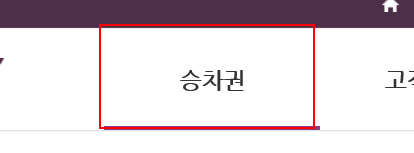
Task: REFrameWork for OneTransaction version 1
Workflow: SRT_조건, 시간, 좌석지정(편도)

Step 1 [then]: hover over the link 'gnb' in window '승차권 예약/발매 - SR'

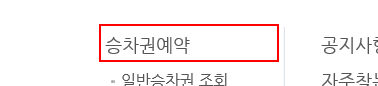
Step 2: click on the link '승차권예약' in window '승차권 예약/발매 - SR'

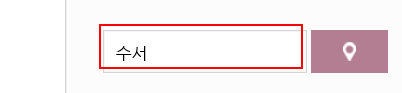
Step 3: type "수서" into the text box in window '일반승차권 조회 < 승차권예약 < 승차권 < 승차권 예약/발매 - SR'

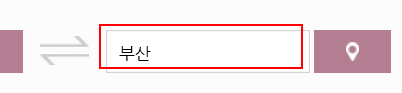
Step 4: type "부산" into the text box in window '일반승차권 조회 < 승차권예약 < 승차권 < 승차권 예약/발매 - SR'

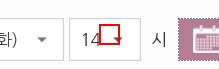
Step 5: click on the element in window '일반승차권 조회 < 승차권예약 < 승차권 < 승차권 예약/발매 - SR'

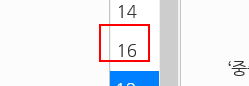
Step 6: click on the link in window '일반승차권 조회 < 승차권예약 < 승차권 < 승차권 예약/발매 - SR'

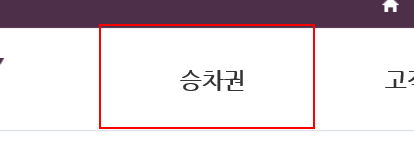
Step 7 [else]: hover over the link 'gnb' in window '예약하기 < 승차권예약 < 승차권 < 승차권 예약/발매 - SR'

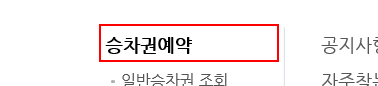
Step 8: click on the link '승차권예약' in window '예약하기 < 승차권예약 < 승차권 < 승차권 예약/발매 - SR'

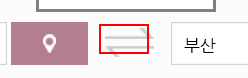
Step 9: click on the image '출발역/도착역 바꾸기' in window '일반승차권 조회 < 승차권예약 < 승차권 < 승차권 예약/발매 - SR'

Step 10: click on the element in window '일반승차권 조회 < 승차권예약 < 승차권 < 승차권 예약/발매 - SR' (same screen as step 5)

Step 11: click on the link in window '일반승차권 조회 < 승차권예약 < 승차권 < 승차권 예약/발매 - SR' (same screen as step 6)

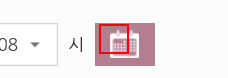
Step 12: click on the image '달력' in window '일반승차권 조회 < 승차권예약 < 승차권 < 승차권 예약/발매 - SR'

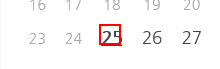
Step 13: click on the link '{{int_day}}' in window '일반승차권 조회 < 승차권예약 < 승차권 < 승차권 예약/발매 - SR'

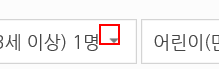
Step 14: click on the element in window '일반승차권 조회 < 승차권예약 < 승차권 < 승차권 예약/발매 - SR'

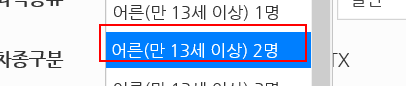
Step 15: click on the link '어른(만 13세 이상) 2명' in window '일반승차권 조회 < 승차권예약 < 승차권 < 승차권 예약/발매 - SR'

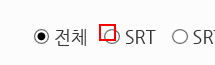
Step 16: click on the text box in window '일반승차권 조회 < 승차권예약 < 승차권 < 승차권 예약/발매 - SR'

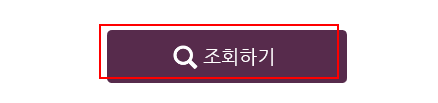
Step 17: click on the text box in window '일반승차권 조회 < 승차권예약 < 승차권 < 승차권 예약/발매 - SR'

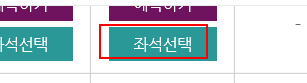
Step 18: find the link '레이어 열기' in window '일반승차권 조회 < 승차권예약 < 승차권 < 승차권 예약/발매 - SR'

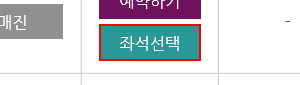
Step 19 [then]: click on the link '레이어 열기' in window '일반승차권 조회 < 승차권예약 < 승차권 < 승차권 예약/발매 - SR'

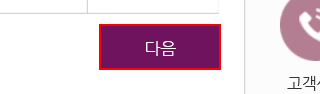
Step 20: find the text box '다음' in window '일반승차권 조회 < 승차권예약 < 승차권 < 승차권 예약/발매 - SR'

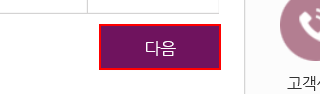
Step 21: click on the text box '다음' in window '일반승차권 조회 < 승차권예약 < 승차권 < 승차권 예약/발매 - SR'

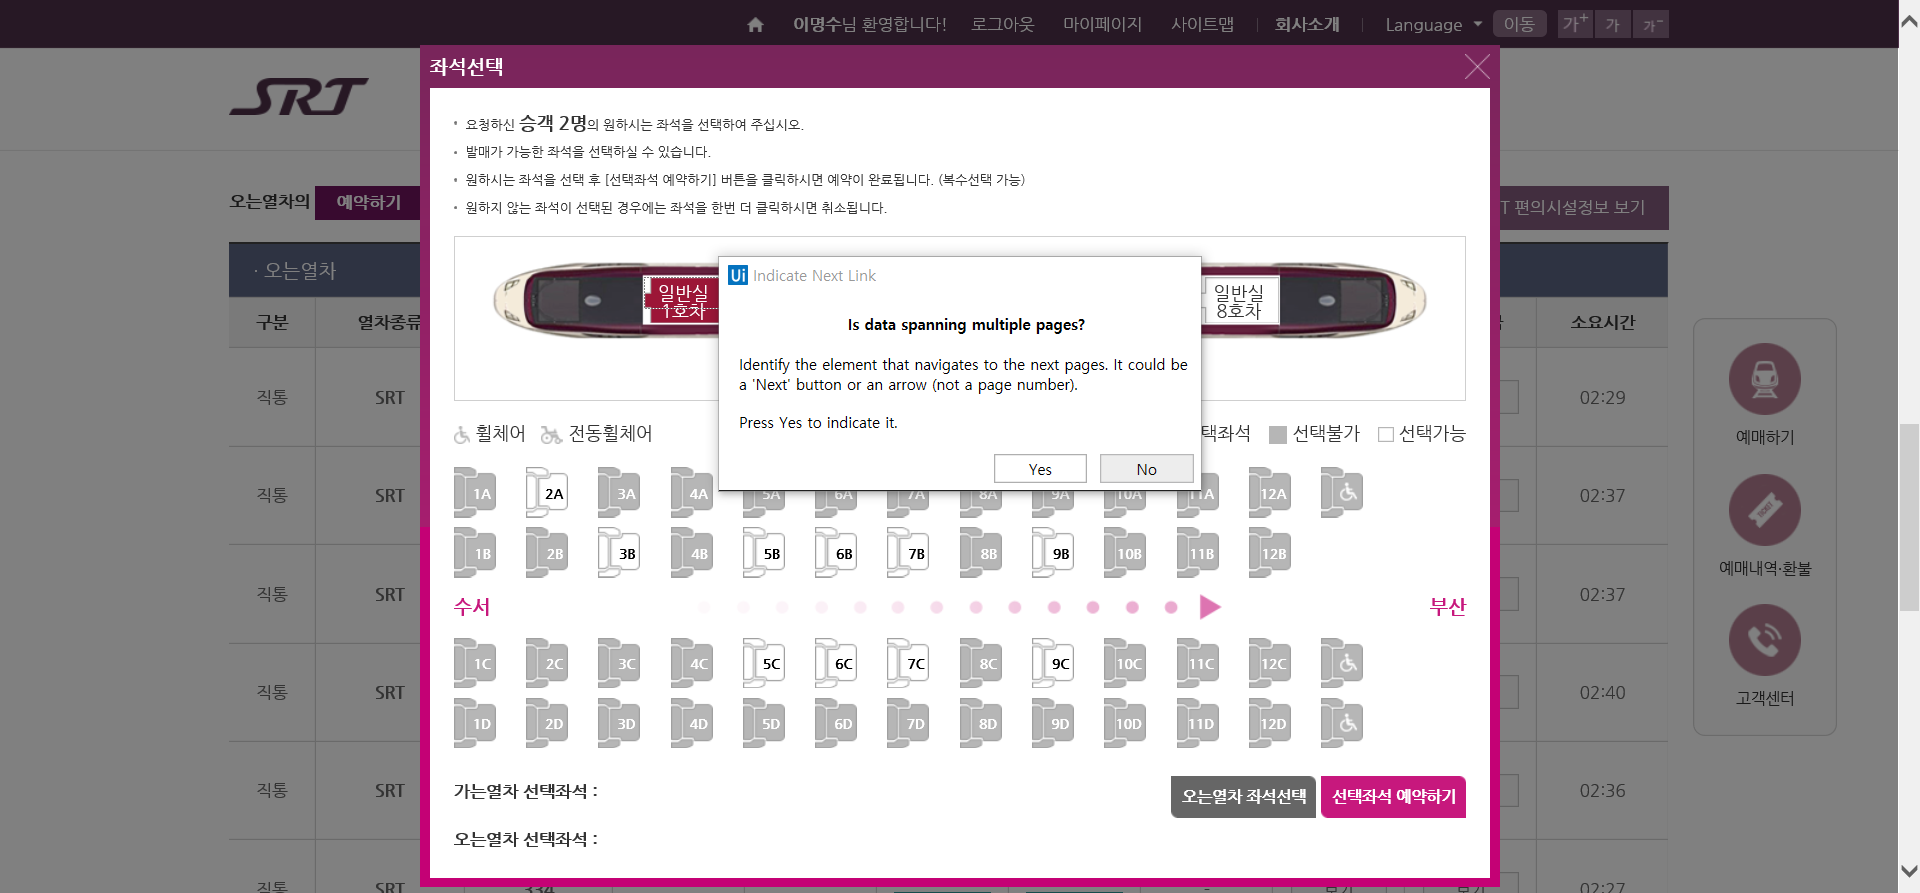
Step 22: Attach Browser '          Page' in window '일반승차권 조회 < 승차권예약 < 승차권 < 승차권 예약/발매 - SR'

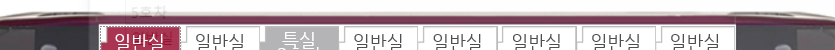
Step 23: get-text from the list

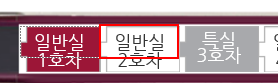
Step 24: click on the text '일반실  {{room}}*'

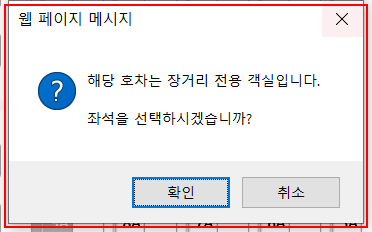
Step 25: type a value into the dialog in window '웹 페이지 메시지' (iexplore.exe)

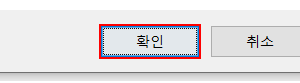
Step 26: click in window '웹 페이지 메시지' (iexplore.exe)

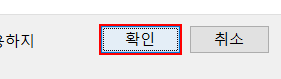
Step 27: click on the button in window '웹 페이지 메시지' (iexplore.exe)

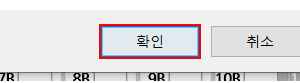
Step 28: click on the button in window '웹 페이지 메시지' (iexplore.exe) (repeated 2 times)

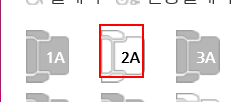
Step 30: find the link '{{item}}A' in window '일반승차권 조회 < 승차권예약 < 승차권 < 승차권 예약/발매 - SR'

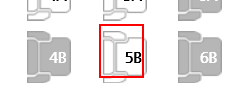
Step 31: find the link '{{item}}B' in window '일반승차권 조회 < 승차권예약 < 승차권 < 승차권 예약/발매 - SR'

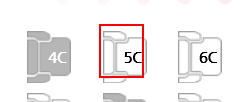
Step 32: find the link '{{item}}C' in window '일반승차권 조회 < 승차권예약 < 승차권 < 승차권 예약/발매 - SR'

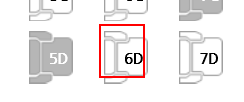
Step 33: find the link '{{item}}D' in window '일반승차권 조회 < 승차권예약 < 승차권 < 승차권 예약/발매 - SR'

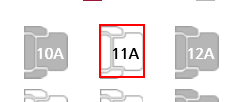
Step 34 [then]: click on the link '{{item}}A' in window '일반승차권 조회 < 승차권예약 < 승차권 < 승차권 예약/발매 - SR'

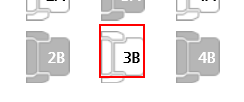
Step 35: click on the link '{{item}}B' in window '일반승차권 조회 < 승차권예약 < 승차권 < 승차권 예약/발매 - SR'

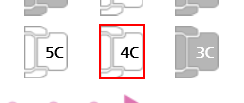
Step 36: click on the link '{{item}}C' in window '일반승차권 조회 < 승차권예약 < 승차권 < 승차권 예약/발매 - SR'

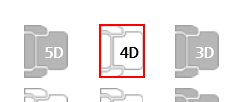
Step 37: click on the link '{{item}}D' in window '일반승차권 조회 < 승차권예약 < 승차권 < 승차권 예약/발매 - SR'

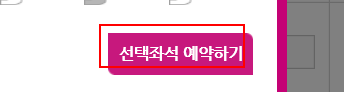
Step 38 [then]: click on the text box